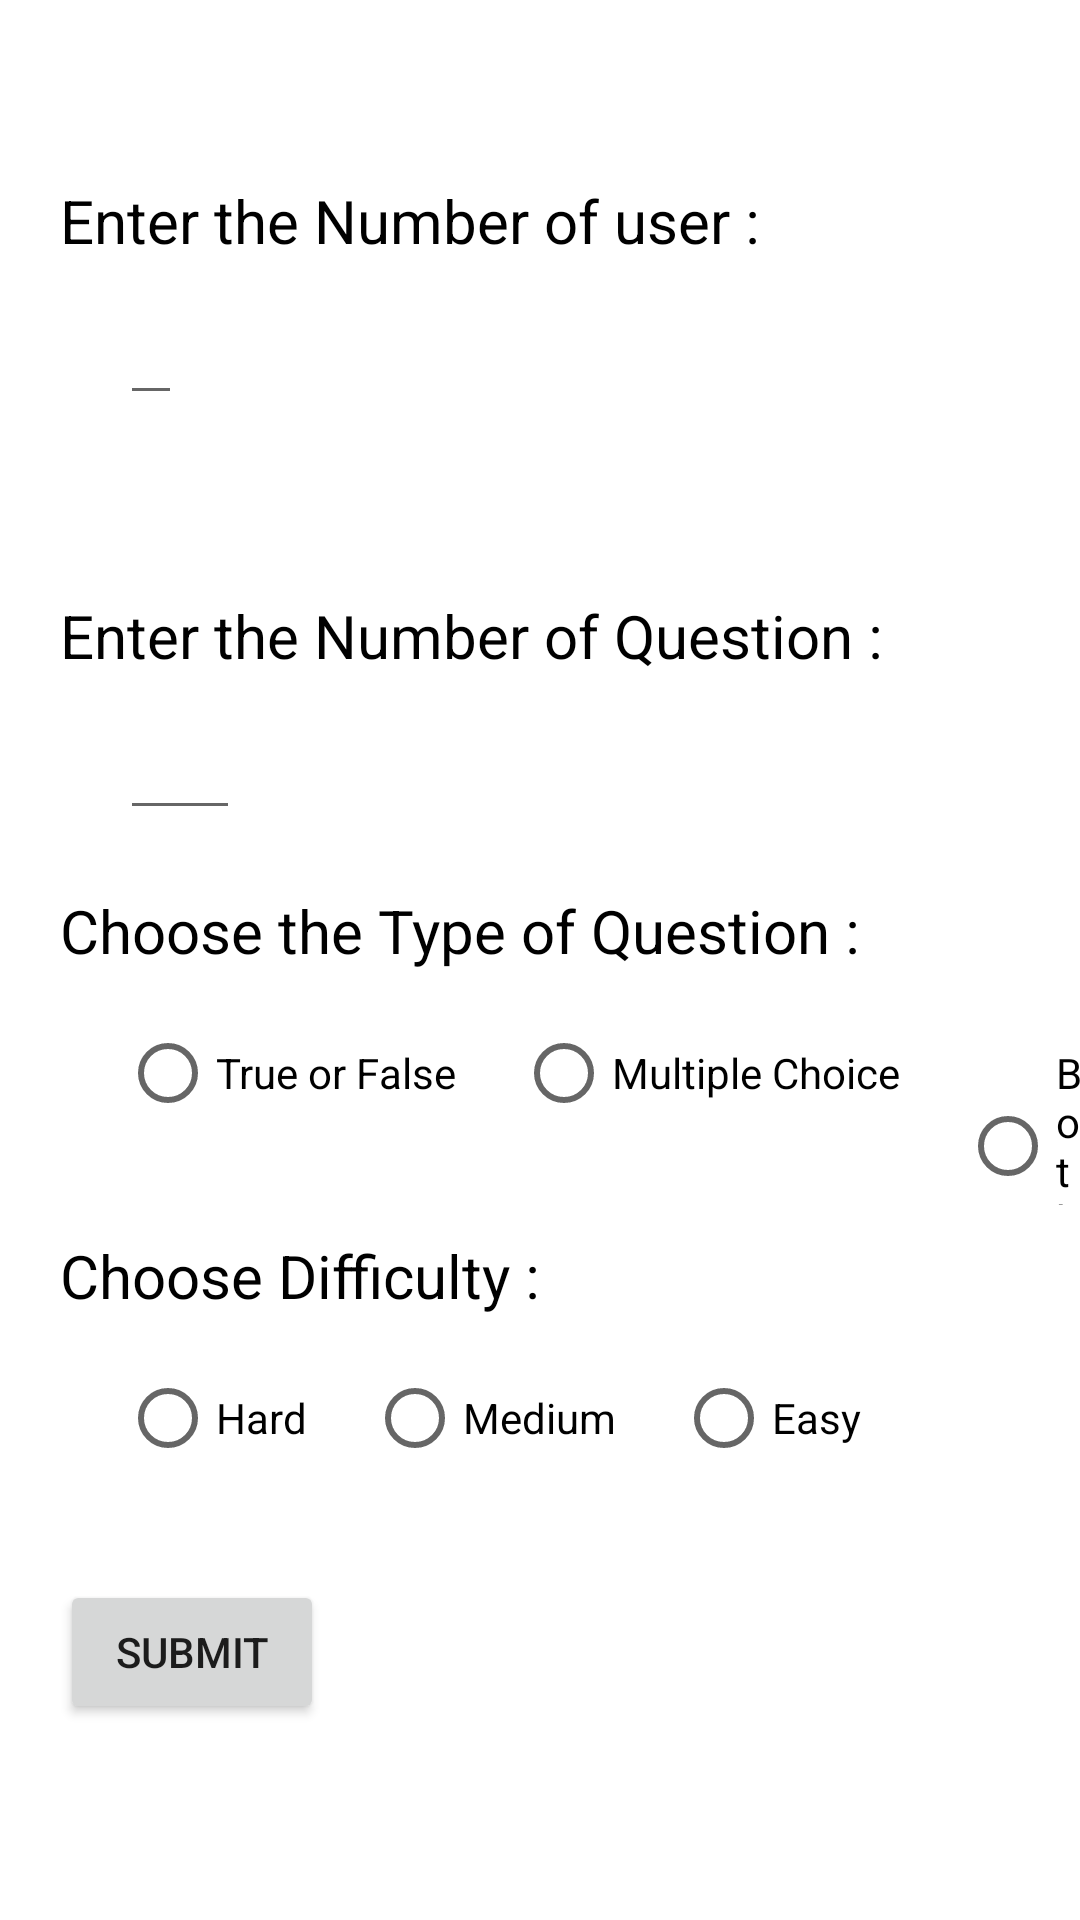

Reconstruct the res/layout file that produces this screen, plus the resources it refers to.
<!-- AndroidManifest.xml: application theme Theme.FinalProject -->
<!-- res/layout/activity_index.xml -->
<?xml version="1.0" encoding="utf-8"?>
<RelativeLayout
    xmlns:android="http://schemas.android.com/apk/res/android"
    xmlns:tools="http://schemas.android.com/tools"
    android:layout_width="match_parent"
    android:layout_height="match_parent"
    tools:context=".IndexActivity">

    <TextView
        android:id="@id/txt30"
        android:layout_height="wrap_content"
        android:layout_width="wrap_content"
        android:text="Enter the Number of user :"
        android:layout_marginTop="60dp"
        android:layout_marginLeft="20dp"
        android:textSize="20dp"
        android:textColor="@color/black"/>
    <EditText
        android:id="@id/editTxt10"
        android:layout_width="wrap_content"
        android:layout_height="wrap_content"
        android:layout_below="@+id/txt30"
        android:layout_marginTop="10dp"
        android:layout_marginLeft="40dp"
        />
    <TextView
        android:id="@id/txt3"
        android:layout_height="wrap_content"
        android:layout_width="wrap_content"
        android:text="Enter the Number of Question :"
        android:layout_marginTop="60dp"
        android:layout_marginLeft="20dp"
        android:textSize="20dp"
        android:layout_below="@+id/editTxt10"
        android:textColor="@color/black"/>
    <EditText
        android:id="@id/editTxt1"
        android:layout_width="40dp"
        android:layout_height="wrap_content"
        android:layout_below="@+id/txt3"
        android:layout_marginTop="10dp"
        android:layout_marginLeft="40dp"
        />
    <TextView
        android:id="@id/txt1"
        android:layout_height="wrap_content"
        android:layout_width="wrap_content"
        android:text="Choose the Type of Question :"
        android:layout_marginTop="20dp"
        android:layout_marginLeft="20dp"
        android:textSize="20dp"
        android:textColor="@color/black"
        android:layout_below="@+id/editTxt1"/>
    <RadioGroup
        android:id="@id/gp1"
        android:layout_width="wrap_content"
        android:layout_height="wrap_content"
        android:layout_below="@+id/txt1"
        android:orientation="horizontal">
    <RadioButton
        android:id="@+id/radioTF"
        android:layout_width="wrap_content"
        android:layout_height="wrap_content"
        android:text="True or False"
        android:layout_below="@+id/txt1"
        android:layout_marginTop="10dp"
        android:layout_marginLeft="40dp"/>
    <RadioButton
        android:id="@+id/radioMc"
        android:layout_width="wrap_content"
        android:layout_height="wrap_content"
        android:text="Multiple Choice"
        android:layout_below="@+id/txt1"
        android:layout_toEndOf="@+id/radioTF"
        android:layout_marginTop="10dp"
        android:layout_marginLeft="20dp"/>
    <RadioButton
        android:id="@+id/radioBoth"
        android:layout_width="wrap_content"
        android:layout_height="wrap_content"
        android:text="Both"
        android:layout_below="@+id/txt1"
        android:layout_toEndOf="@+id/radioMc"
        android:layout_marginTop="10dp"
        android:layout_marginLeft="20dp"/>
    </RadioGroup>
    <TextView
        android:id="@id/txt2"
        android:layout_height="wrap_content"
        android:layout_width="wrap_content"
        android:text="Choose Difficulty :"
        android:layout_below="@+id/gp1"
        android:layout_marginTop="10dp"
        android:layout_marginLeft="20dp"
        android:textSize="20dp"
        android:textColor="@color/black"/>
    <RadioGroup
        android:id="@+id/gp2"
        android:layout_width="wrap_content"
        android:layout_height="wrap_content"
        android:layout_below="@+id/txt2"
        android:orientation="horizontal">
    <RadioButton
        android:id="@+id/radioHard"
        android:layout_width="wrap_content"
        android:layout_height="wrap_content"
        android:text="Hard"
        android:layout_below="@id/txt2"
        android:layout_marginTop="10dp"
        android:layout_marginLeft="40dp"/>
    <RadioButton
        android:id="@+id/radioMedium"
        android:layout_width="wrap_content"
        android:layout_height="wrap_content"
        android:text="Medium"
        android:layout_below="@id/txt2"
        android:layout_toEndOf="@id/radioHard"
        android:layout_marginTop="10dp"
        android:layout_marginLeft="20dp"/>
    <RadioButton
        android:id="@+id/radioEasy"
        android:layout_width="wrap_content"
        android:layout_height="wrap_content"
        android:text="Easy"
        android:layout_below="@id/txt2"
        android:layout_toEndOf="@id/radioMedium"
        android:layout_marginTop="10dp"
        android:layout_marginLeft="20dp"/>
    </RadioGroup>
    <Button
        android:id="@+id/submitBtn"
        android:layout_width="wrap_content"
        android:layout_height="wrap_content"
        android:layout_below="@id/gp2"
        android:layout_marginTop="30dp"
        android:layout_marginLeft="20dp"
        android:text="SUBMIT"/>
</RelativeLayout>
<!-- resources referenced by this layout -->
<resources>
  <color name="black">#FF000000</color>
  <style name="Theme.FinalProject" parent="Theme.MaterialComponents.DayNight.DarkActionBar">
          
          <item name="colorPrimary">@color/Coral</item>
          <item name="colorPrimaryVariant">@color/Coral</item>
          <item name="colorOnPrimary">@color/white</item>
          
          <item name="colorSecondary">@color/teal_200</item>
          <item name="colorSecondaryVariant">@color/teal_700</item>
          <item name="colorOnSecondary">@color/black</item>
          
          <item name="windowActionBar">false</item>
          <item name="windowNoTitle">true</item>
          <item name="android:statusBarColor" tools:targetApi="l">?attr/colorPrimaryVariant</item>
          
  
      </style>
  <color name="Coral">#FF7F50</color>
  <color name="white">#FFFFFFFF</color>
  <color name="teal_200">#FF03DAC5</color>
  <color name="teal_700">#FF018786</color>
</resources>
